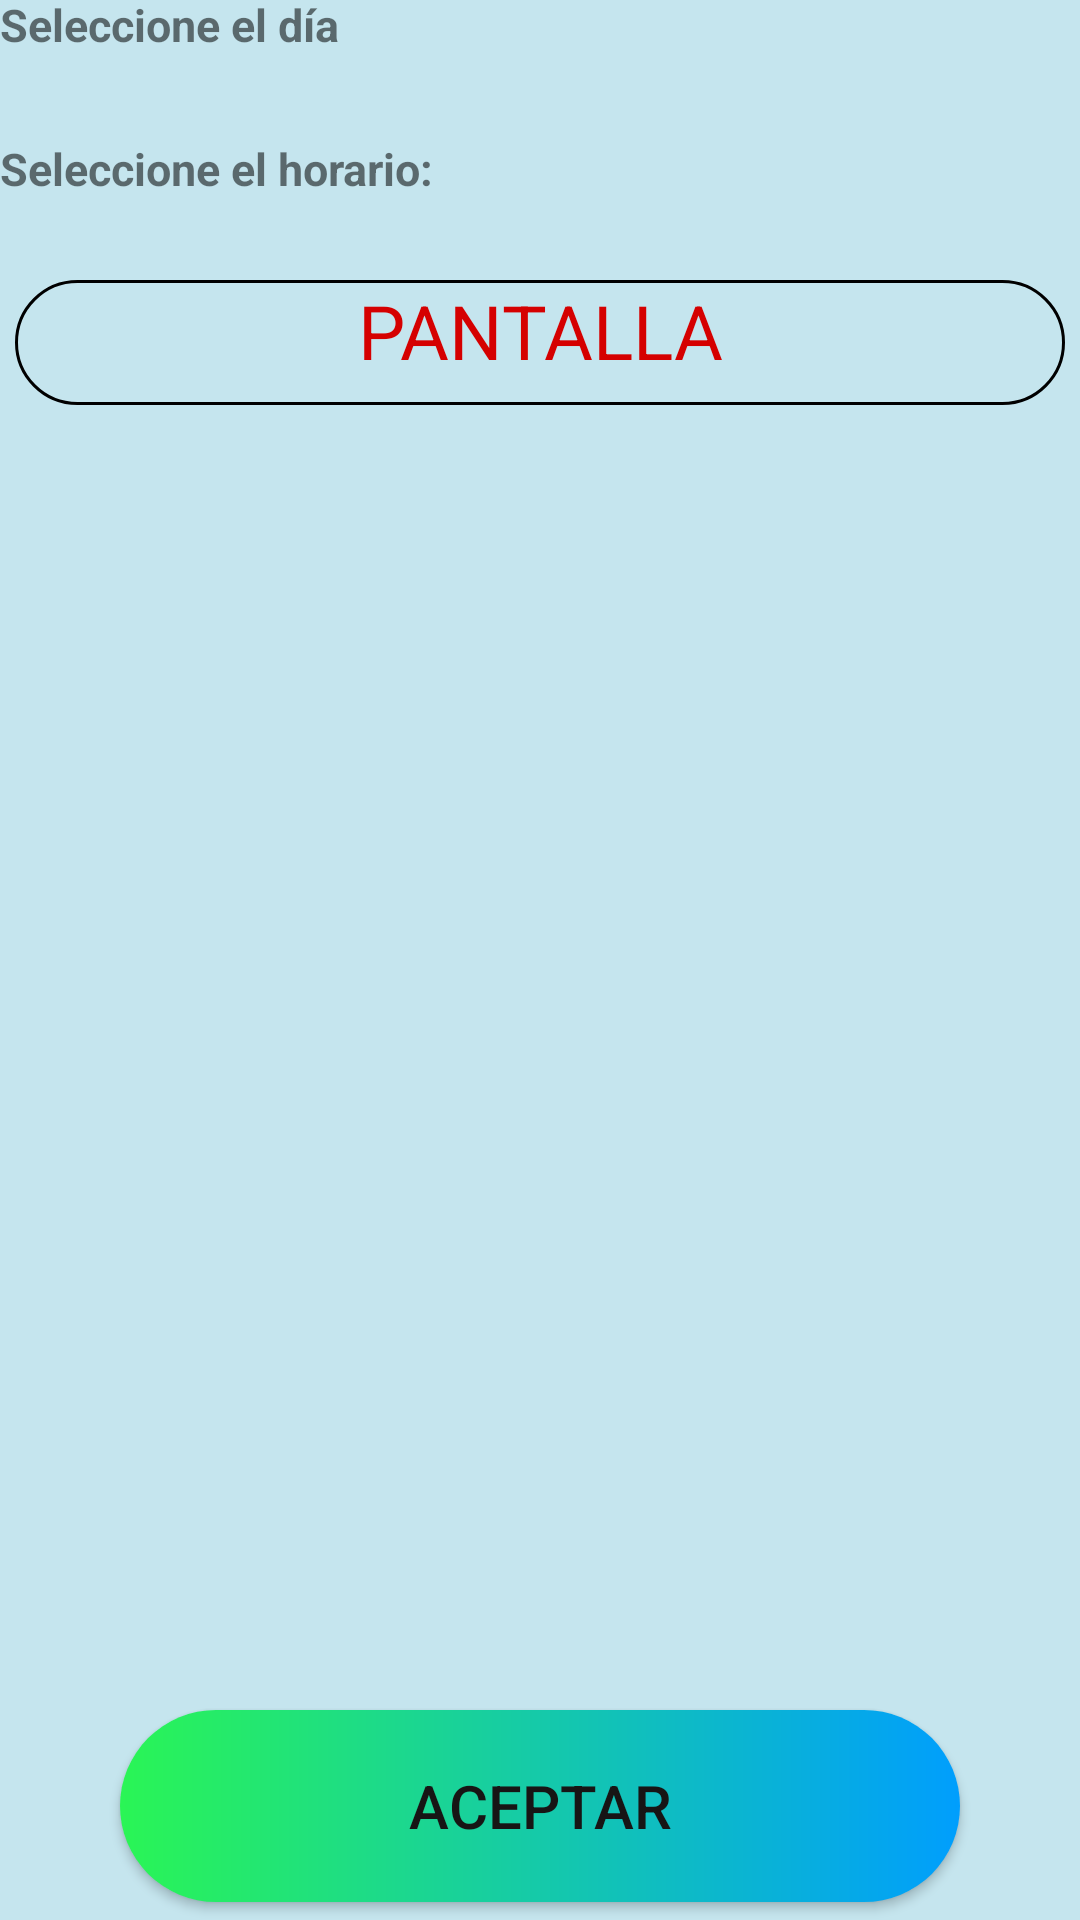

Android layout source for this screen:
<!-- AndroidManifest.xml: application theme AppTheme -->
<!-- res/layout/activity_select_seat_time.xml -->
<?xml version="1.0" encoding="utf-8"?>
<LinearLayout xmlns:android="http://schemas.android.com/apk/res/android"
    xmlns:app="http://schemas.android.com/apk/res-auto"
    xmlns:tools="http://schemas.android.com/tools"
    android:layout_width="match_parent"
    android:layout_height="match_parent"
    tools:context=".Select_seat_time"
    android:layout_gravity="center"
    android:gravity="center"
    android:orientation="vertical"
    android:background="@color/bg"
    android:weightSum="10">


    <LinearLayout
        android:layout_width="match_parent"
        android:layout_height="wrap_content"
        android:orientation="vertical"
        android:layout_marginBottom="10sp"
        android:layout_marginTop="2sp"
        android:layout_weight="2">

        <androidx.appcompat.widget.AppCompatTextView
            android:layout_width="wrap_content"
            android:layout_height="wrap_content"
            android:text="@string/selectSeat_select_date"
            android:textSize="15sp"
            android:textStyle="bold">
        </androidx.appcompat.widget.AppCompatTextView>

        <LinearLayout
            android:id="@+id/dateLinearLayoutY"
            android:layout_width="match_parent"
            android:layout_height="match_parent"
            android:gravity="left"
            android:orientation="horizontal">

        </LinearLayout>

    </LinearLayout>



        <LinearLayout
            android:layout_width="match_parent"
            android:layout_height="wrap_content"
            android:orientation="vertical"
            android:layout_marginBottom="10sp"
            android:layout_marginTop="2sp"
            android:layout_weight="2">

            <androidx.appcompat.widget.AppCompatTextView
                android:id="@+id/TextViewTimeSeat"
                android:layout_width="wrap_content"
                android:layout_height="wrap_content"
                android:text="@string/selectSeat_select_time"
                android:textSize="15sp"
                android:textStyle="bold">
            </androidx.appcompat.widget.AppCompatTextView>

            <LinearLayout
                android:id="@+id/horaLinearLayoutY"
                android:layout_width="match_parent"
                android:layout_height="match_parent"
                android:gravity="left"
                android:orientation="horizontal">

            </LinearLayout>

        </LinearLayout>



        <androidx.appcompat.widget.AppCompatTextView
            android:layout_width="match_parent"
            android:layout_height="wrap_content"
            android:background="@drawable/button_transparent"
            android:textSize="25sp"
            android:textAlignment="center"
            android:textColor="@color/colorRojo"
            android:layout_marginBottom="1sp"
            android:layout_marginTop="1sp"
            android:layout_marginLeft="5sp"
            android:layout_marginRight="5sp"
            android:text="@string/selectSeat_screen"
            android:layout_gravity="center"
            android:layout_weight="1"/>


    <HorizontalScrollView
        android:layout_width="match_parent"
        android:layout_height="wrap_content"
        android:layout_weight="4">

    <ScrollView
        android:layout_width="wrap_content"
        android:layout_height="400sp"
        android:layout_marginBottom="1sp"

        android:fadingEdge="horizontal|vertical">

        <LinearLayout
            android:id="@+id/seatLinearLayoutY"
            android:layout_width="match_parent"
            android:layout_height="wrap_content"
            android:layout_margin="15sp"
            android:gravity="center"
            android:orientation="vertical">

        </LinearLayout>

    </ScrollView>

    </HorizontalScrollView>

        <androidx.appcompat.widget.AppCompatButton
            android:id="@+id/continueSelectSeatButton"
            android:layout_width="match_parent"
            android:layout_height="wrap_content"
            android:background="@drawable/button_acept"
            android:text="@string/aceptar"
            android:textSize="20sp"
            android:textColor="@color/colorNegro"
            android:layout_marginTop="1sp"
            android:layout_marginBottom="10sp"
            android:layout_marginLeft="40dp"
            android:layout_marginRight="40dp"
            android:layout_gravity="center"
            android:layout_weight="2">
        </androidx.appcompat.widget.AppCompatButton>


</LinearLayout>
<!-- resources referenced by this layout -->
<resources>
  <color name="bg">#c5e5ee</color>
  <color name="colorNegro">#171515</color>
  <color name="colorRojo">#d50000</color>
  <!-- drawable button_acept (drawable) -->
  <?xml version="1.0" encoding="utf-8"?>
  <shape xmlns:android="http://schemas.android.com/apk/res/android" android:shape="rectangle">
  
      <gradient android:startColor="#2AF555" android:endColor="#009EFD" android:type="linear"/>
  
      <corners android:radius="50dp" />
  </shape>
  <!-- drawable button_transparent (drawable) -->
  <?xml version="1.0" encoding="utf-8"?>
  <selector xmlns:android="http://schemas.android.com/apk/res/android">
  
  <item><shape>
      <stroke android:width="1dp" android:color="#000000" />
  
      <solid android:color="@android:color/transparent" />
  
      <corners
          android:bottomLeftRadius="50dp"
          android:bottomRightRadius="50dp"
          android:topLeftRadius="50dp"
          android:topRightRadius="50dp" />
  </shape></item>
  
  </selector>
  <string name="aceptar">Aceptar</string>
  <string name="selectSeat_screen">PANTALLA </string>
  <string name="selectSeat_select_date">Seleccione el día</string>
  <string name="selectSeat_select_time">Seleccione el horario: </string>
  <style name="AppTheme" parent="Theme.AppCompat.Light.NoActionBar">
          
          <item name="colorPrimary">@color/colorPrimary</item>
          <item name="colorPrimaryDark">@color/colorPrimaryDark</item>
          <item name="colorAccent">@color/colorAccent</item>
      </style>
  <color name="colorPrimary">#FFF84F4F</color>
  <color name="colorPrimaryDark">#FFF84F4F</color>
  <color name="colorAccent">#03DAC5</color>
</resources>
